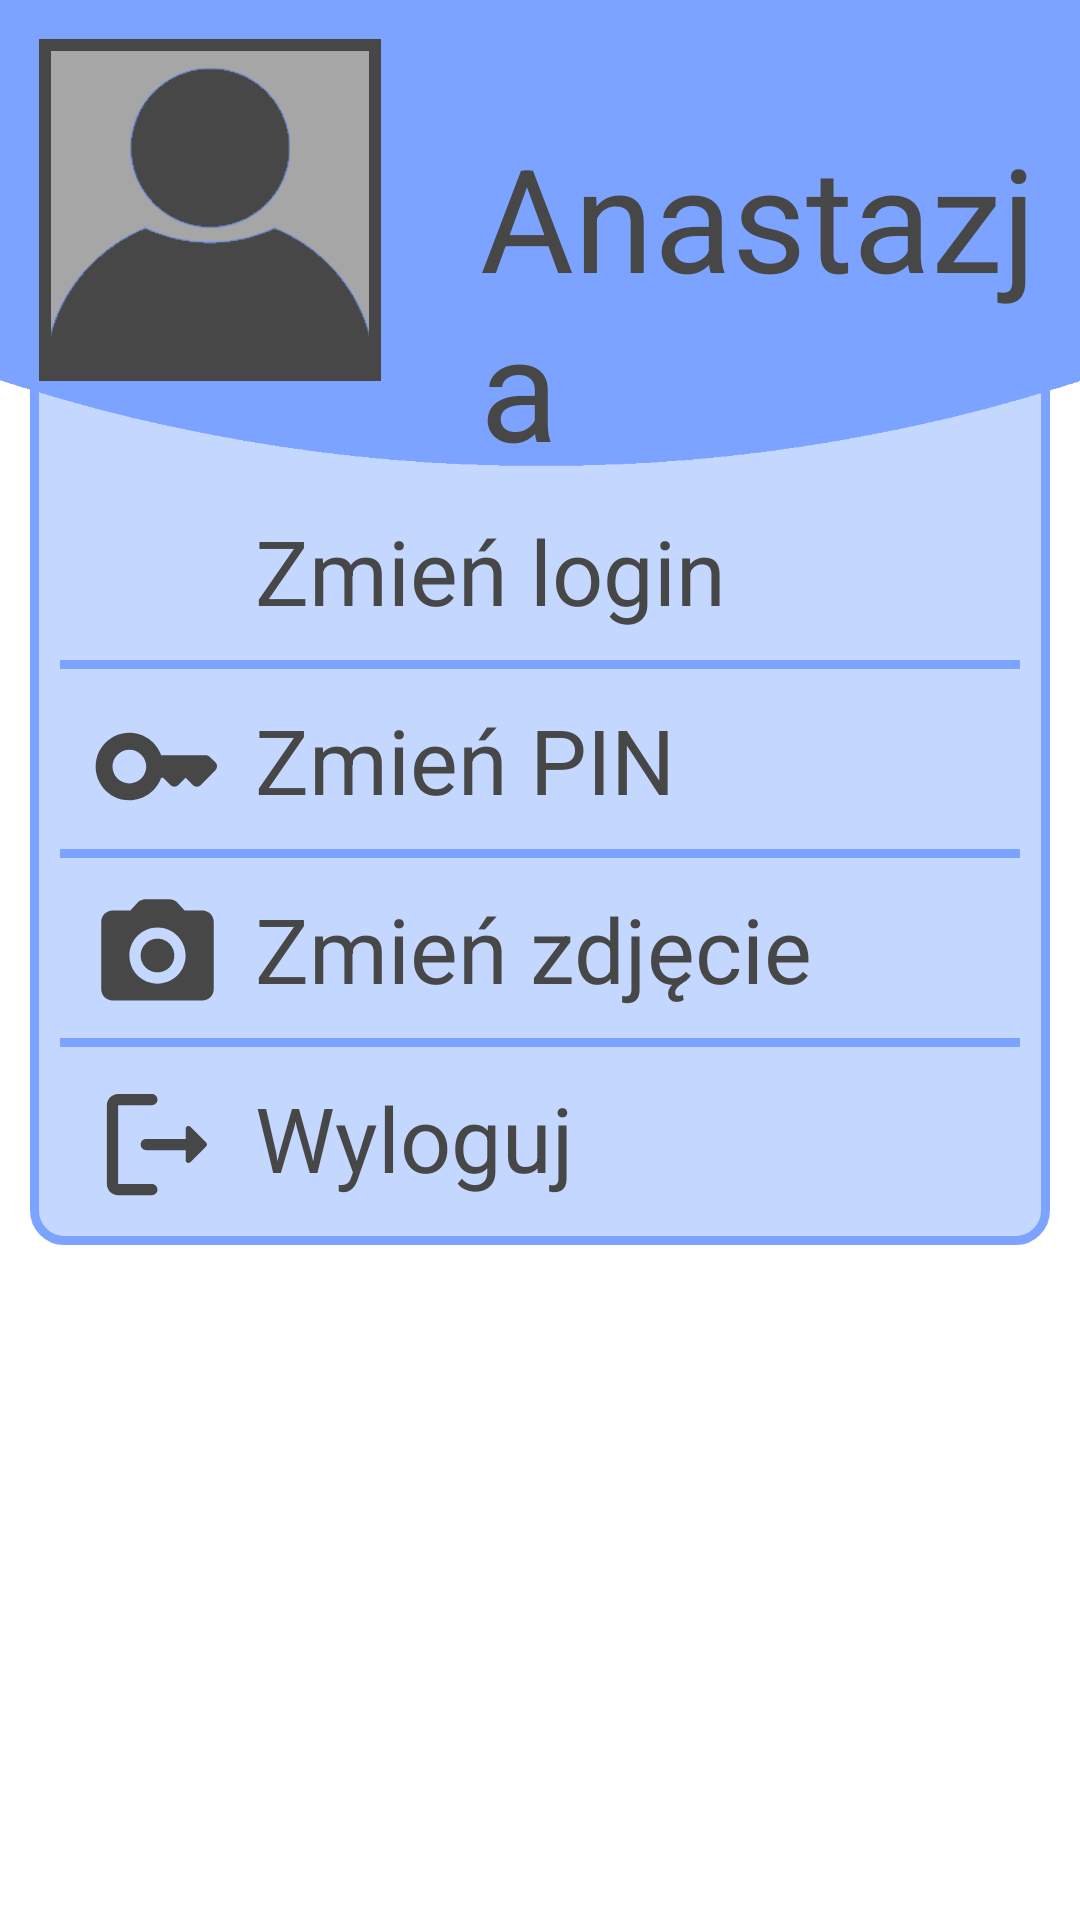

Layout XML and referenced resources for this Android screen:
<!-- AndroidManifest.xml: application theme Theme.Apka_inzynierka -->
<!-- res/layout/settings_popup.xml -->
<?xml version="1.0" encoding="utf-8"?>
<RelativeLayout xmlns:android="http://schemas.android.com/apk/res/android"
    android:id="@+id/layout_settings"
    android:layout_width="match_parent"
    android:layout_height="match_parent"
    xmlns:app="http://schemas.android.com/apk/res-auto"
    xmlns:tools="http://schemas.android.com/tools">

        <LinearLayout
            android:id="@+id/animate_settings_layout"
            android:layout_width="match_parent"
            android:layout_height="405dp"
            android:layout_marginStart="10dp"
            android:layout_marginLeft="10dp"
            android:layout_marginTop="10dp"
            android:layout_marginEnd="10dp"
            android:layout_marginRight="10dp"
            android:layout_marginBottom="10dp"
            android:background="@drawable/popup_bg"
            android:orientation="vertical">

                <LinearLayout
                    android:id="@+id/change_login_layout"
                    android:layout_width="match_parent"
                    android:layout_height="60dp"
                    android:layout_marginStart="10dp"
                    android:layout_marginLeft="10dp"
                    android:layout_marginTop="150dp"
                    android:layout_marginEnd="10dp"
                    android:layout_marginRight="10dp"
                    android:orientation="horizontal">
                        <ImageView
                            android:id="@+id/change_username_image_view"
                            android:layout_width="45dp"
                            android:layout_height="45dp"
                            android:layout_marginTop="10dp"
                            android:layout_marginLeft="10dp"
                            android:layout_marginBottom="10dp"
                            app:srcCompat="@drawable/change_username_icon" />


                        <TextView
                            android:layout_width="wrap_content"
                            android:layout_height="wrap_content"
                            android:layout_marginTop="10dp"
                            android:layout_marginBottom="10dp"
                            android:layout_marginHorizontal="10dp"
                            android:text="Zmień login"
                            android:textColor="#474747"
                            android:textSize="30sp" />

                </LinearLayout>

                <View
                    android:layout_width="match_parent"
                    android:layout_height="3dp"
                    android:layout_marginHorizontal="10dp"
                    android:background="#7CA3FF" />

                <LinearLayout
                    android:id="@+id/change_pin_layout"
                    android:layout_width="match_parent"
                    android:layout_height="60dp"
                    android:layout_marginStart="10dp"
                    android:layout_marginLeft="10dp"
                    android:layout_marginEnd="10dp"
                    android:layout_marginRight="10dp"
                    android:orientation="horizontal">
                        <ImageView
                            android:id="@+id/change_pin_image_view"
                            android:layout_width="45dp"
                            android:layout_height="45dp"
                            android:layout_marginTop="10dp"
                            android:layout_marginLeft="10dp"
                            android:layout_marginBottom="10dp"
                            app:srcCompat="@drawable/change_pin_icon" />

                        <TextView
                            android:layout_width="wrap_content"
                            android:layout_height="wrap_content"
                            android:layout_marginTop="10dp"
                            android:layout_marginBottom="10dp"
                            android:layout_marginHorizontal="10dp"
                            android:text="Zmień PIN"
                            android:textColor="#474747"
                            android:textSize="30sp" />

                </LinearLayout>

                <View
                    android:layout_width="match_parent"
                    android:layout_height="3dp"
                    android:layout_marginHorizontal="10dp"
                    android:background="#7CA3FF" />

                <LinearLayout
                    android:id="@+id/change_photo_layout"
                    android:layout_width="match_parent"
                    android:layout_height="60dp"
                    android:layout_marginStart="10dp"
                    android:layout_marginLeft="10dp"
                    android:layout_marginEnd="10dp"
                    android:layout_marginRight="10dp"
                    android:orientation="horizontal">
                        <ImageView
                            android:id="@+id/change_photo_image_view"
                            android:layout_width="45dp"
                            android:layout_height="45dp"
                            android:layout_marginTop="10dp"
                            android:layout_marginLeft="10dp"
                            android:layout_marginBottom="10dp"
                            app:srcCompat="@drawable/change_photo_icon" />

                        <TextView
                            android:layout_width="wrap_content"
                            android:layout_height="wrap_content"
                            android:layout_marginTop="10dp"
                            android:layout_marginBottom="10dp"
                            android:layout_marginHorizontal="10dp"
                            android:text="Zmień zdjęcie"
                            android:textColor="#474747"
                            android:textSize="30sp" />

                </LinearLayout>

                <View
                    android:layout_width="match_parent"
                    android:layout_height="3dp"
                    android:layout_marginHorizontal="10dp"
                    android:background="#7CA3FF" />


                <LinearLayout
                    android:id="@+id/logout_layout"
                    android:layout_width="match_parent"
                    android:layout_height="60dp"
                    android:layout_marginStart="10dp"
                    android:layout_marginLeft="10dp"
                    android:layout_marginEnd="10dp"
                    android:layout_marginRight="10dp"
                    android:onClick="logout"
                    android:orientation="horizontal">

                        <ImageView
                            android:id="@+id/logout_icon_image_view"
                            android:layout_width="45dp"
                            android:layout_height="45dp"
                            android:layout_marginLeft="10dp"
                            android:layout_marginTop="10dp"
                            android:layout_marginBottom="10dp"
                            app:srcCompat="@drawable/logout_icon" />

                        <TextView
                            android:layout_width="wrap_content"
                            android:layout_height="wrap_content"
                            android:layout_marginHorizontal="10dp"
                            android:layout_marginTop="10dp"
                            android:layout_marginBottom="10dp"
                            android:text="Wyloguj"
                            android:textColor="#474747"
                            android:textSize="30sp" />

                </LinearLayout>

        </LinearLayout>

        <View
            android:id="@+id/background_view"
            android:layout_width="wrap_content"
            android:layout_height="110dp"
            android:background="#7CA3FF"
            app:layout_constraintEnd_toEndOf="parent"
            app:layout_constraintHorizontal_bias="1.0"
            app:layout_constraintStart_toStartOf="parent"
            app:layout_constraintTop_toTopOf="parent" />

        <ImageView
            android:id="@+id/background_image_view"
            android:layout_width="wrap_content"
            android:layout_height="300dp"
            app:layout_constraintEnd_toEndOf="parent"
            app:layout_constraintHorizontal_bias="0.0"
            app:layout_constraintStart_toStartOf="parent"
            app:layout_constraintTop_toTopOf="parent"
            app:srcCompat="@drawable/arc_2" />

        <TextView
            android:id="@+id/username_text_view"
            android:layout_width="wrap_content"
            android:layout_height="wrap_content"
            android:layout_alignParentTop="true"
            android:layout_marginStart="30dp"
            android:layout_marginLeft="30dp"
            android:layout_marginTop="40dp"
            android:layout_toEndOf="@+id/photo_frame_image_view"
            android:layout_toRightOf="@+id/photo_frame_image_view"
            android:text="Anastazja"
            android:textColor="#474747"
            android:textSize="48sp"
            app:layout_constraintStart_toEndOf="@+id/photo_frame_image_view"
            app:layout_constraintTop_toTopOf="parent" />

        <com.google.android.material.imageview.ShapeableImageView
            android:id="@+id/photo_frame_image_view"
            android:layout_width="120dp"
            android:layout_height="120dp"
            android:layout_marginStart="10dp"
            android:layout_marginLeft="10dp"
            android:layout_marginTop="10dp"
            android:padding="5dp"
            android:scaleType="centerCrop"
            android:src="@drawable/no_photo_user"
            app:layout_constraintStart_toStartOf="parent"
            app:layout_constraintTop_toTopOf="@+id/background_image_view"
            app:shapeAppearanceOverlay="@style/Circular"
            app:strokeColor="#474747"
            app:strokeWidth="4dp"
            tools:ignore="MissingConstraints" />

        


</RelativeLayout>
<!-- resources referenced by this layout -->
<resources>
  <!-- drawable arc_2: png bitmap (drawable, 10311 bytes) -->
  <!-- drawable change_photo_icon (drawable) -->
  <vector android:height="24dp" android:tint="#474747"
      android:viewportHeight="24" android:viewportWidth="24"
      android:width="24dp" xmlns:android="http://schemas.android.com/apk/res/android">
      <path android:fillColor="@android:color/white" android:pathData="M12,12m-3,0a3,3 0,1 1,6 0a3,3 0,1 1,-6 0"/>
      <path android:fillColor="@android:color/white" android:pathData="M20,4h-3.17l-1.24,-1.35c-0.37,-0.41 -0.91,-0.65 -1.47,-0.65L9.88,2c-0.56,0 -1.1,0.24 -1.48,0.65L7.17,4L4,4c-1.1,0 -2,0.9 -2,2v12c0,1.1 0.9,2 2,2h16c1.1,0 2,-0.9 2,-2L22,6c0,-1.1 -0.9,-2 -2,-2zM12,17c-2.76,0 -5,-2.24 -5,-5s2.24,-5 5,-5 5,2.24 5,5 -2.24,5 -5,5z"/>
  </vector>
  <!-- drawable change_pin_icon (drawable) -->
  <vector android:height="24dp" android:tint="#474747"
      android:viewportHeight="24" android:viewportWidth="24"
      android:width="24dp" xmlns:android="http://schemas.android.com/apk/res/android">
      <path android:fillColor="@android:color/white" android:pathData="M20.59,10h-7.94C11.7,7.31 8.89,5.5 5.77,6.12c-2.29,0.46 -4.15,2.3 -4.63,4.58C0.32,14.58 3.26,18 7,18c2.61,0 4.83,-1.67 5.65,-4H13l1.29,1.29c0.39,0.39 1.02,0.39 1.41,0L17,14l1.29,1.29c0.39,0.39 1.03,0.39 1.42,0l2.59,-2.61c0.39,-0.39 0.39,-1.03 -0.01,-1.42l-0.99,-0.97C21.1,10.1 20.85,10 20.59,10zM7,15c-1.65,0 -3,-1.35 -3,-3c0,-1.65 1.35,-3 3,-3s3,1.35 3,3C10,13.65 8.65,15 7,15z"/>
  </vector>
  <!-- drawable logout_icon (drawable) -->
  <vector android:autoMirrored="true" android:height="24dp"
      android:tint="#474747" android:viewportHeight="24"
      android:viewportWidth="24" android:width="24dp" xmlns:android="http://schemas.android.com/apk/res/android">
      <path android:fillColor="@android:color/white" android:pathData="M5,5h6c0.55,0 1,-0.45 1,-1v0c0,-0.55 -0.45,-1 -1,-1H5C3.9,3 3,3.9 3,5v14c0,1.1 0.9,2 2,2h6c0.55,0 1,-0.45 1,-1v0c0,-0.55 -0.45,-1 -1,-1H5V5z"/>
      <path android:fillColor="@android:color/white" android:pathData="M20.65,11.65l-2.79,-2.79C17.54,8.54 17,8.76 17,9.21V11h-7c-0.55,0 -1,0.45 -1,1v0c0,0.55 0.45,1 1,1h7v1.79c0,0.45 0.54,0.67 0.85,0.35l2.79,-2.79C20.84,12.16 20.84,11.84 20.65,11.65z"/>
  </vector>
  <!-- drawable no_photo_user: png bitmap (drawable, 23910 bytes) -->
  <!-- drawable popup_bg (drawable) -->
  <?xml version="1.0" encoding="utf-8"?>
  <shape xmlns:android="http://schemas.android.com/apk/res/android">
      <solid android:color="#C3D7FF" />
              <corners android:radius="10dp"/>
              <stroke android:width="3dp" android:color="#7CA3FF" />
  </shape>
  <style name="Theme.Apka_inzynierka" parent="Theme.MaterialComponents.Light.NoActionBar">
          
          <item name="android:forceDarkAllowed" tools:targetAPI="q">false</item>
          <item name="colorPrimary">@color/purple_500</item>
          <item name="colorPrimaryVariant">@color/purple_700</item>
          <item name="colorOnPrimary">@color/white</item>
          
          <item name="colorSecondary">@color/teal_200</item>
          <item name="colorSecondaryVariant">@color/teal_700</item>
          <item name="colorOnSecondary">@color/black</item>
          
          <item name="android:statusBarColor" tools:targetApi="21">#7CA3FF</item>
          
      </style>
  <color name="purple_500">#FF6200EE</color>
  <color name="purple_700">#FF3700B3</color>
  <color name="white">#FFFFFFFF</color>
  <color name="teal_200">#FF03DAC5</color>
  <color name="teal_700">#FF018786</color>
  <color name="black">#FF000000</color>
</resources>
